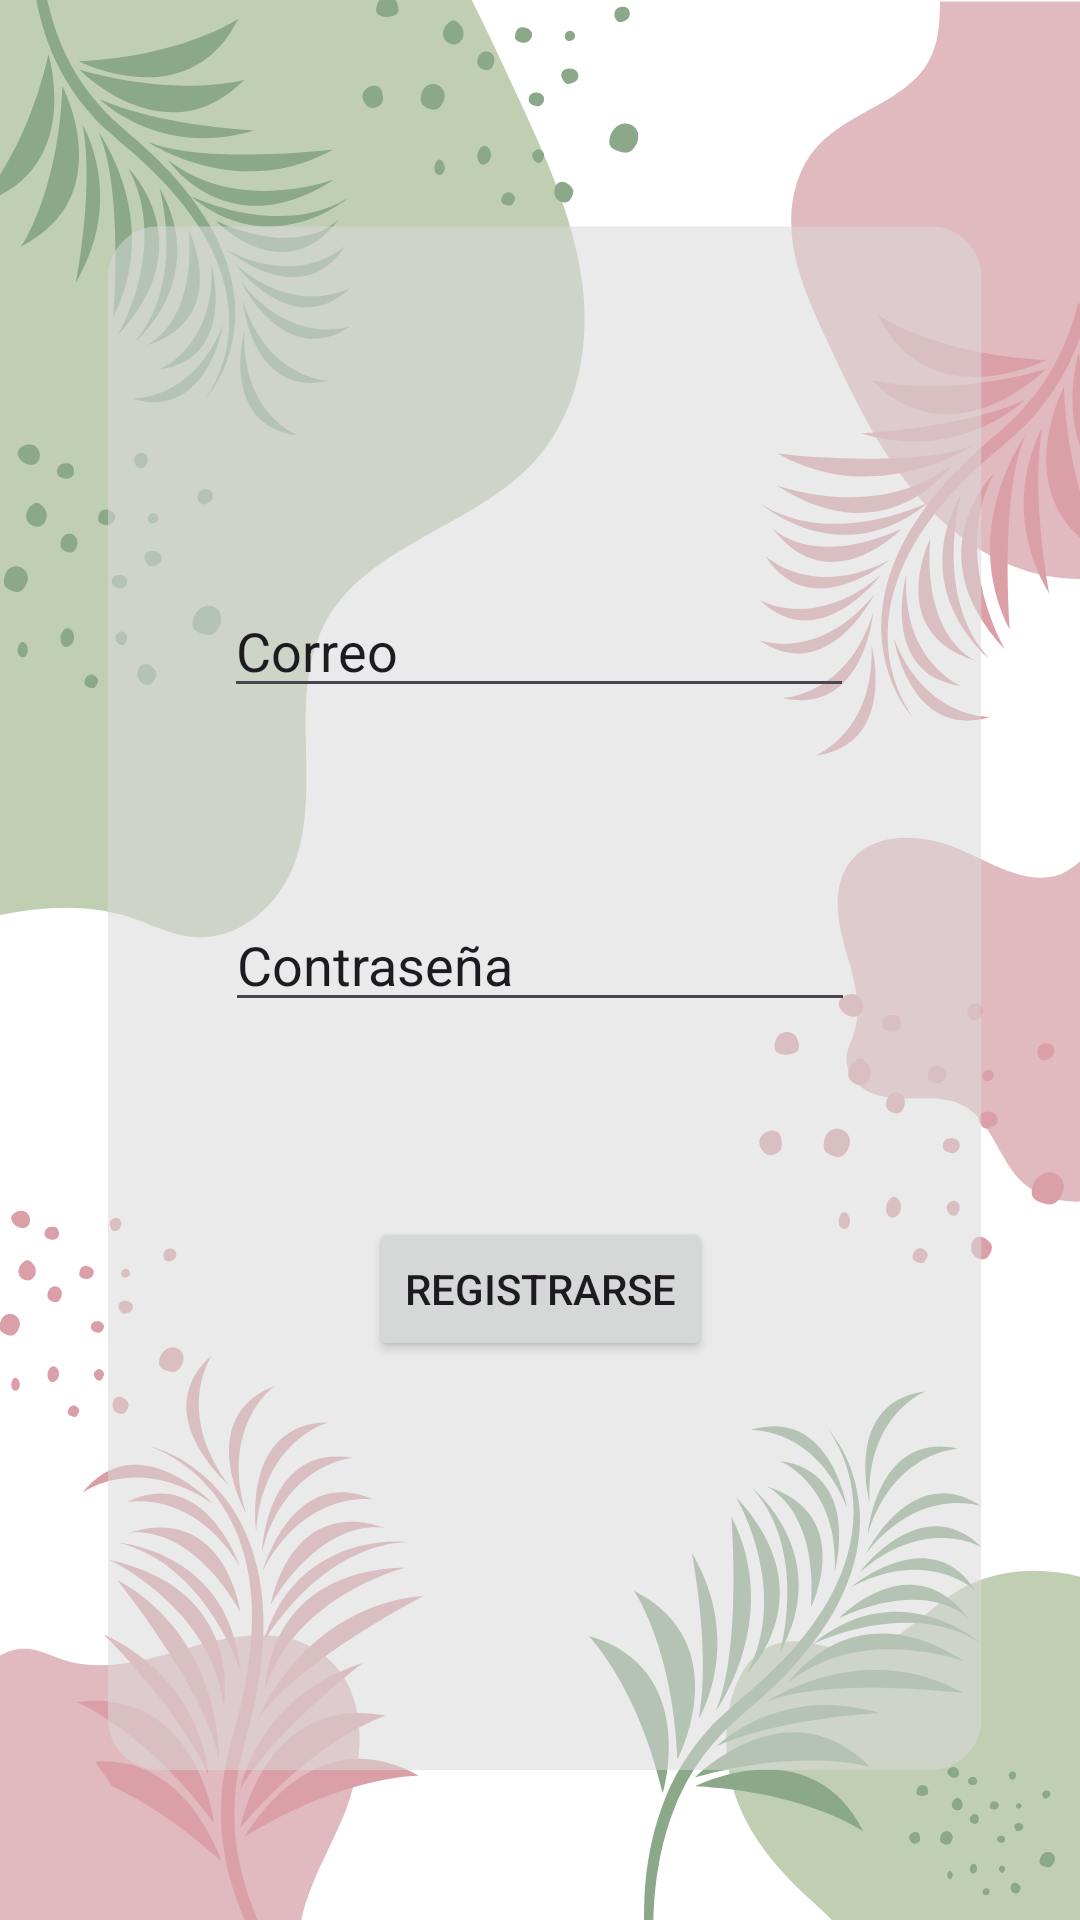

The Android layout XML behind this screen, and the referenced resources:
<!-- AndroidManifest.xml: application theme Theme.Intento_proyecto_final -->
<!-- res/layout/activity_register.xml -->
<?xml version="1.0" encoding="utf-8"?>
<androidx.constraintlayout.widget.ConstraintLayout xmlns:android="http://schemas.android.com/apk/res/android"
    xmlns:app="http://schemas.android.com/apk/res-auto"
    xmlns:tools="http://schemas.android.com/tools"
    android:layout_width="match_parent"
    android:layout_height="match_parent"
    tools:context=".Register">

    <ImageView
        android:id="@+id/imageView2"
        android:layout_width="wrap_content"
        android:layout_height="wrap_content"
        app:layout_constraintBottom_toBottomOf="parent"
        app:layout_constraintEnd_toEndOf="parent"
        app:layout_constraintHorizontal_bias="0.0"
        app:layout_constraintStart_toStartOf="parent"
        app:layout_constraintTop_toTopOf="parent"
        app:layout_constraintVertical_bias="0.0"
        app:srcCompat="@drawable/dise_o_sin_t_tulo" />

    <EditText
        android:id="@+id/Email"
        android:layout_width="wrap_content"
        android:layout_height="wrap_content"
        android:ems="10"
        android:inputType="text"
        android:text="Correo"
        app:layout_constraintBottom_toBottomOf="@+id/imageView2"
        app:layout_constraintEnd_toEndOf="@+id/imageView2"
        app:layout_constraintHorizontal_bias="0.497"
        app:layout_constraintStart_toStartOf="parent"
        app:layout_constraintTop_toTopOf="@+id/imageView2"
        app:layout_constraintVertical_bias="0.325" />

    <EditText
        android:id="@+id/Contraseña"
        android:layout_width="wrap_content"
        android:layout_height="wrap_content"
        android:ems="10"
        android:inputType="text"
        android:text="Contraseña"
        app:layout_constraintBottom_toBottomOf="@+id/imageView2"
        app:layout_constraintEnd_toEndOf="@+id/imageView2"
        app:layout_constraintStart_toStartOf="@+id/imageView2"
        app:layout_constraintTop_toTopOf="@+id/imageView2" />

    <Button
        android:id="@+id/Registrar"
        android:layout_width="wrap_content"
        android:layout_height="wrap_content"
        android:text="Registrarse"
        app:layout_constraintBottom_toBottomOf="parent"
        app:layout_constraintEnd_toEndOf="@+id/imageView2"
        app:layout_constraintStart_toStartOf="parent"
        app:layout_constraintTop_toTopOf="@+id/imageView2"
        app:layout_constraintVertical_bias="0.685" />

</androidx.constraintlayout.widget.ConstraintLayout>
<!-- resources referenced by this layout -->
<resources>
  <!-- drawable dise_o_sin_t_tulo: png bitmap (drawable, 215650 bytes) -->
  <style name="Theme.Intento_proyecto_final" parent="Base.Theme.Intento_proyecto_final" />
  <style name="Base.Theme.Intento_proyecto_final" parent="Theme.Material3.DayNight.NoActionBar">
          
          
      </style>
</resources>
